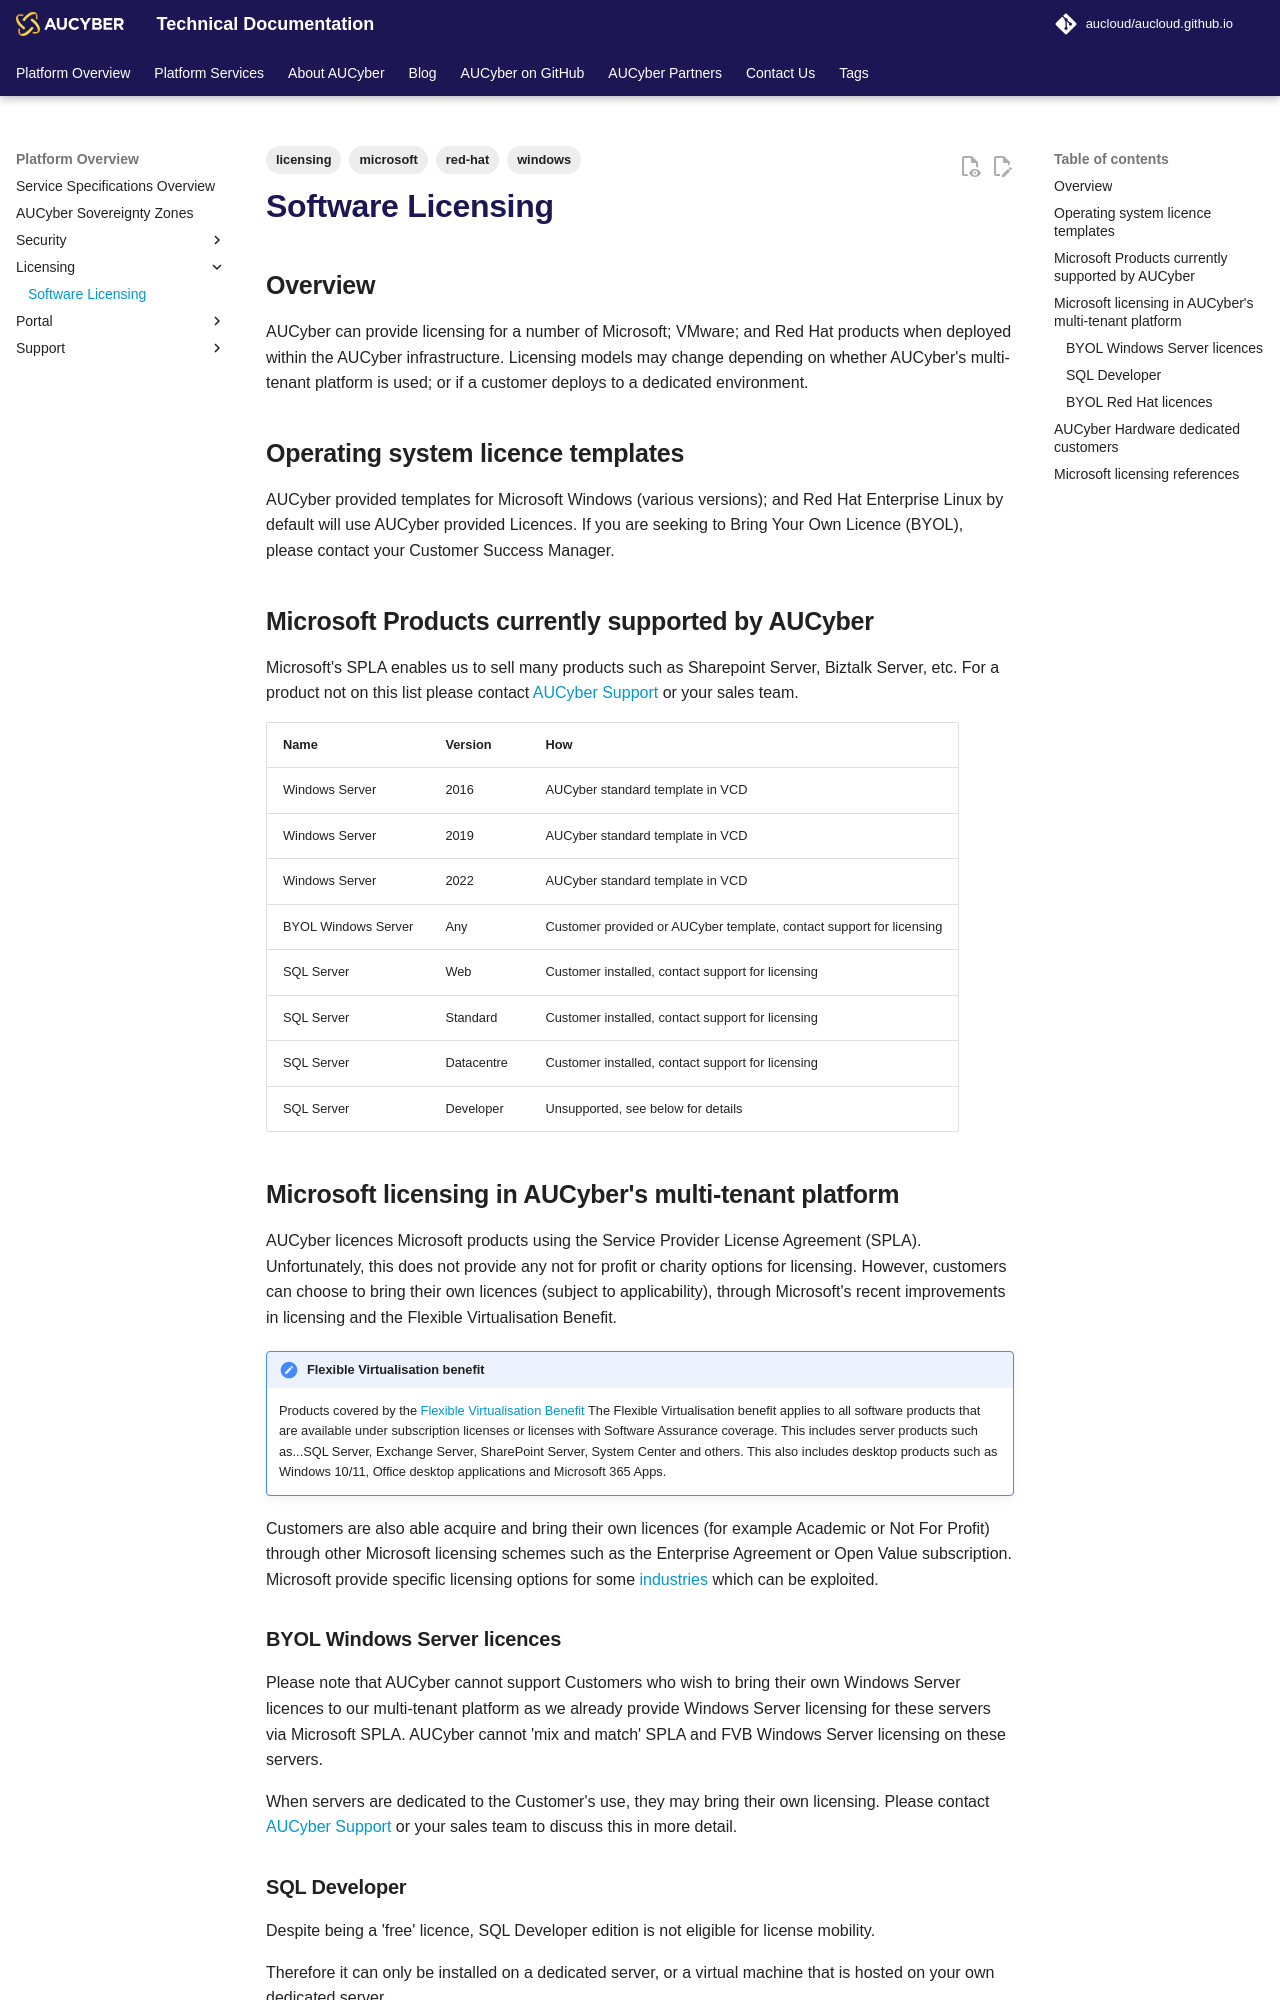

repository: aucloud/aucloud.github.io · page: latest/Platform_Overview/licensing/licensing/index.html · generator: mkdocs

---
title: Software Licensing
description: Software Licensing
tags:
    - licensing
    - windows
    - red-hat
    - microsoft
---

## Overview

AUCyber can provide licensing for a number of Microsoft; VMware; and Red Hat products when deployed within the AUCyber infrastructure.
Licensing models may change depending on whether AUCyber's multi-tenant platform is used; or if a customer deploys to a dedicated environment.

## Operating system licence templates

AUCyber provided templates for Microsoft Windows (various versions); and Red Hat Enterprise Linux by default will use AUCyber provided Licences.
If you are seeking to Bring Your Own Licence (BYOL), please contact your Customer Success Manager.

## Microsoft Products currently supported by AUCyber

Microsoft's SPLA enables us to sell many products such as Sharepoint Server, Biztalk Server, etc. For a product not on this list please contact [AUCyber Support](../support/index.md) or your sales team.

| Name           | Version     | How                                                                  |
| -------------- | ----------- | -------------------------------------------------------------------- |
| Windows Server | 2016        | AUCyber standard template in VCD                                     |
| Windows Server | 2019        | AUCyber standard template in VCD                                     |
| Windows Server | 2022        | AUCyber standard template in VCD                                     |
| BYOL Windows Server   | Any         | Customer provided or AUCyber template, contact support for licensing |
| SQL Server     | Web    | Customer installed, contact support for licensing                    |
| SQL Server     | Standard         | Customer installed, contact support for licensing                    |
| SQL Server     | Datacentre  | Customer installed, contact support for licensing                    |
| SQL Server     | Developer   | Unsupported, see below for details                                   |

## Microsoft licensing in AUCyber's multi-tenant platform

AUCyber licences Microsoft products using the Service Provider License Agreement (SPLA).
Unfortunately, this does not provide any not for profit or charity options for licensing.
However, customers can choose to bring their own licences (subject to applicability), through Microsoft's recent improvements in licensing and the Flexible Virtualisation Benefit.

!!! note "Flexible Virtualisation benefit"

    Products covered by the [Flexible Virtualisation Benefit](https://www.microsoft.com/licensing/docs/view/Licensing-Guides)
    The Flexible Virtualisation benefit applies to all software products that are available under subscription licenses or licenses with Software Assurance coverage.
    This includes server products such as...SQL Server, Exchange Server, SharePoint Server, System Center and others.
    This also includes desktop products such as Windows 10/11, Office desktop applications and Microsoft 365 Apps.

Customers are also able acquire and bring their own licences (for example Academic or Not For Profit) through other Microsoft licensing schemes such as the Enterprise Agreement or Open Value subscription.
Microsoft provide specific licensing options for some [industries](https://www.microsoft.com/en-us/licensing/licensing-programs/licensing-for-industries?activetab=licensing-for-industries-pivot:primaryr4) which can be exploited.
